Run: headless pygame with SDL's dummy video driver; simulated clock (each Clock.tick advances the game by its frame time, no real sleeping); random seed 0; keys injected as events and as key.get_pressed() state; no mouse input.
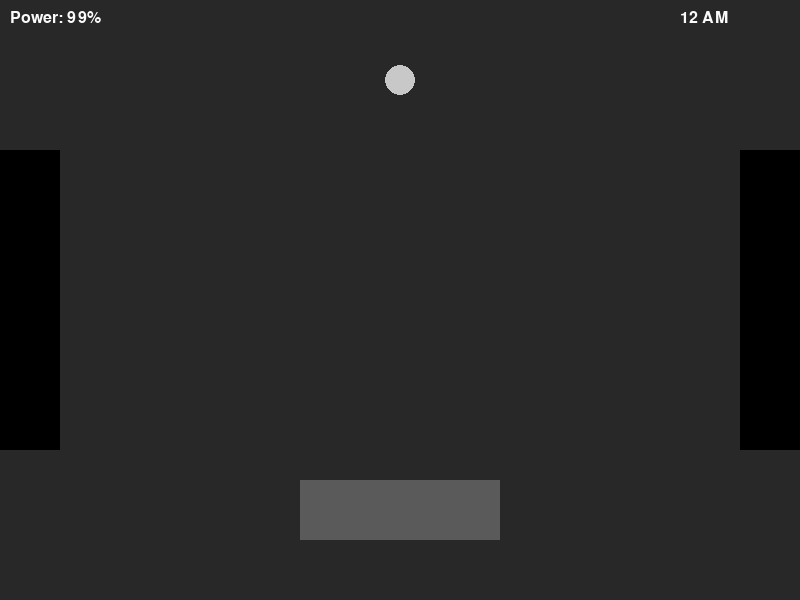
Frame 1 of 4 · flips 1–60 · no input
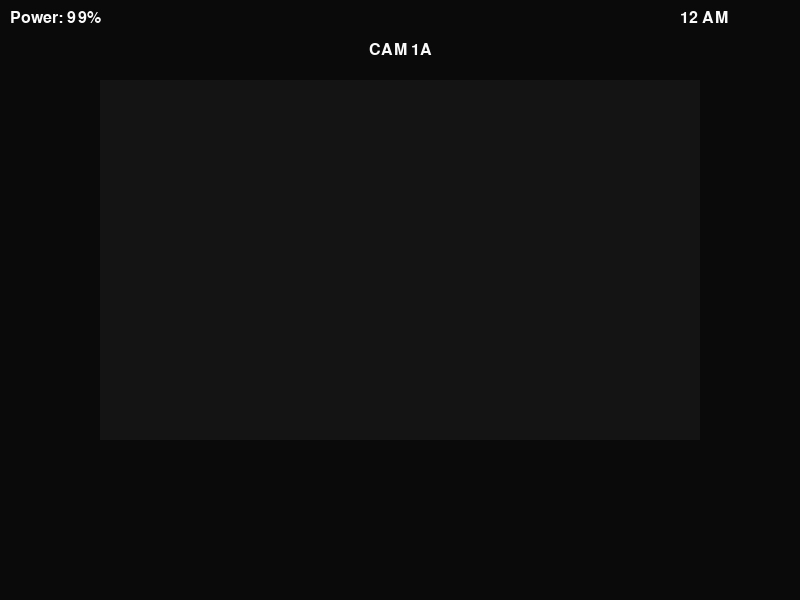
Frame 2 of 4 · flips 61–180 · tapped SPACE, RETURN · held RIGHT (→), D
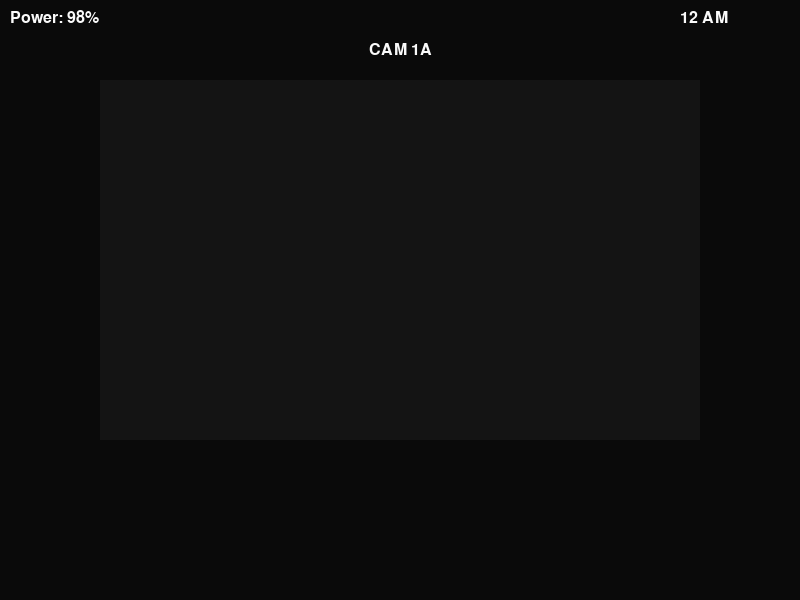
Frame 3 of 4 · flips 181–300 · held DOWN (↓), S
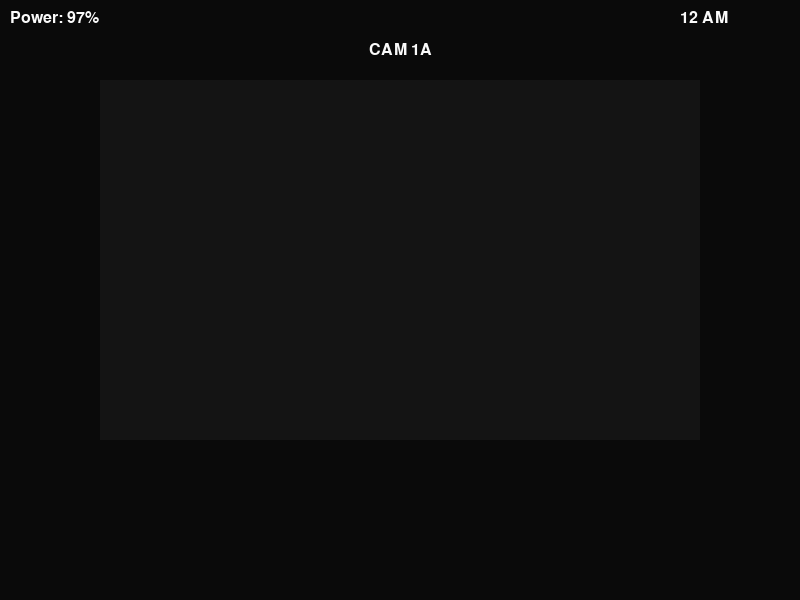
Frame 4 of 4 · flips 301–420 · held LEFT (←), A, UP (↑), W

The pygame program that drew these frames:

import pygame as pg, random, sys

pg.init()
W,H=800,600
screen=pg.display.set_mode((W,H))
pg.display.set_caption("FNAF Simplu - 60s/hour")

font=pg.font.SysFont("Arial",24)

# culori
COL_BG=(10,10,10)
COL_OFFICE=(40,40,40)
COL_TABLE=(90,90,90)
COL_BONNIE=(120,60,200)
COL_CHICA=(240,220,50)
COL_FOXY=(200,40,40)
COL_FREDDY=(180,100,50)
COL_TEXT=(250,250,250)
COL_YELLOW=(250,250,100)

# camere
CAM_LIST=["1A","1B","2A","2B","3","4A","4B","5","7"]

# trasee
PATH_BONNIE=["1A","1B","2A","2B","OFFICE_LEFT"]
PATH_CHICA=["1A","1B","4A","4B","OFFICE_RIGHT"]
PATH_FREDDY=["1A","1B","4A","4B","OFFICE_RIGHT"]

class Anim:
    def __init__(self,name,color,path):
        self.name=name
        self.color=color
        self.path=path
        self.pos=0
        self.room=path[0]
        self.timer=pg.time.get_ticks()
        self.delay=random.randint(4000,7000)
    def update(self):
        now=pg.time.get_ticks()
        if now-self.timer>self.delay:
            if self.pos<len(self.path)-1:
                self.pos+=1
                self.room=self.path[self.pos]
            else:
                if self.room=="OFFICE_LEFT" and not game.left.closed:
                    game.gameover(self)
                if self.room=="OFFICE_RIGHT" and not game.right.closed:
                    game.gameover(self)
                self.pos=0
                self.room=self.path[0]
            self.timer=now
            self.delay=random.randint(4000,7000)

class Foxy:
    def __init__(self):
        self.name="Foxy"; self.color=COL_FOXY
        self.room="7"; self.stage=0
        self.timer=pg.time.get_ticks()
        self.warning=False
        self.warn_time=0
    def update(self):
        now=pg.time.get_ticks()
        if now-self.timer>5000:
            if game.active_cam!="7": # daca nu-l privesti
                self.stage=min(3,self.stage+1)
            self.timer=now
        if self.stage>=3:
            if not self.warning:
                self.warning=True
                self.warn_time=pg.time.get_ticks()
            if now-self.warn_time>2000:
                if game.left.closed:
                    game.power-=5  # consum curent
                    self.stage=0
                    self.warning=False
                else:
                    game.gameover(self)
    def draw_on_cam(self,feed):
        if self.room=="7":
            pg.draw.circle(screen,self.color,feed.center,40+self.stage*20)
            game.text("FOXY",feed.centerx,feed.centery-60,center=True)

class Door:
    def __init__(self,side):
        self.side=side
        self.closed=False
        self.light=False

class Game:
    def __init__(self):
        self.running=True
        self.clock=pg.time.Clock()
        self.active_cam=None
        self.left=Door("left")
        self.right=Door("right")
        self.power=100
        self.last_power=pg.time.get_ticks()
        self.bonnie=Anim("Bonnie",COL_BONNIE,PATH_BONNIE)
        self.chica=Anim("Chica",COL_CHICA,PATH_CHICA)
        self.freddy=Anim("Freddy",COL_FREDDY,PATH_FREDDY)
        self.foxy=Foxy()
        self.start_time=pg.time.get_ticks()
        self.hour=0
    def text(self,txt,x,y,col=COL_TEXT,center=False):
        s=font.render(txt,True,col)
        r=s.get_rect()
        if center: r.center=(x,y)
        else: r.topleft=(x,y)
        screen.blit(s,r)
    def draw_office(self):
        screen.fill(COL_OFFICE)
        pg.draw.rect(screen,COL_TABLE,(W//2-100,H-120,200,60))
        pg.draw.circle(screen,(200,200,200),(W//2,80),15)
        if self.left.closed: pg.draw.rect(screen,(80,80,80),(0,150,60,300))
        else: pg.draw.rect(screen,(0,0,0),(0,150,60,300))
        if self.right.closed: pg.draw.rect(screen,(80,80,80),(W-60,150,60,300))
        else: pg.draw.rect(screen,(0,0,0),(W-60,150,60,300))
        if self.left.light and self.power>0:
            pg.draw.polygon(screen,COL_YELLOW,[(180,200),(360,120),(360,420)])
            if self.bonnie.room=="OFFICE_LEFT":
                pg.draw.circle(screen,self.bonnie.color,(80,H//2),60)
            if self.foxy.warning: # Foxy chiar la usa
                pg.draw.circle(screen,self.foxy.color,(100,H//2),70)
        if self.right.light and self.power>0:
            pg.draw.polygon(screen,COL_YELLOW,[(W-180,200),(W-360,120),(W-360,420)])
            if self.chica.room=="OFFICE_RIGHT":
                pg.draw.circle(screen,self.chica.color,(W-80,H//2),60)
            if self.freddy.room=="OFFICE_RIGHT":
                pg.draw.circle(screen,self.freddy.color,(W-120,H//2),70)
    def draw_cams(self):
        screen.fill(COL_BG)
        feed=pg.Rect(100,80,600,360)
        pg.draw.rect(screen,(20,20,20),feed)
        self.text("CAM "+self.active_cam,feed.centerx,feed.top-30,center=True)
        if self.bonnie.room==self.active_cam:
            pg.draw.circle(screen,self.bonnie.color,feed.center,40)
            self.text("BONNIE",feed.centerx,feed.centery-60,center=True)
        if self.chica.room==self.active_cam:
            pg.draw.circle(screen,self.chica.color,(feed.centerx+80,feed.centery),40)
            self.text("CHICA",feed.centerx+80,feed.centery-60,center=True)
        if self.freddy.room==self.active_cam:
            pg.draw.circle(screen,self.freddy.color,(feed.centerx-80,feed.centery),40)
            self.text("FREDDY",feed.centerx-80,feed.centery-60,center=True)
        if self.active_cam=="7": self.foxy.draw_on_cam(feed)
        if self.active_cam=="1A":
            if self.bonnie.pos==0: pg.draw.circle(screen,self.bonnie.color,(feed.centerx-100,feed.centery+40),40)
            if self.chica.pos==0: pg.draw.circle(screen,self.chica.color,(feed.centerx+100,feed.centery+40),40)
            if self.freddy.pos==0: pg.draw.circle(screen,self.freddy.color,(feed.centerx,feed.centery-40),40)
    def hud(self):
        hour_text="12 AM" if self.hour==0 else f"{self.hour} AM"
        self.text(f"Power: {int(self.power)}%",10,10)
        self.text(hour_text,W-120,10)
        if self.foxy.warning:
            self.text("FOXY IS COMING!",W//2,H//2,col=(255,0,0),center=True)
    def update_power(self):
        now=pg.time.get_ticks()
        if now-self.last_power>1000:
            usage=1
            if self.left.closed: usage+=1
            if self.right.closed: usage+=1
            if self.left.light: usage+=1
            if self.right.light: usage+=1
            if self.active_cam: usage+=1
            self.power-=usage*0.05
            self.last_power=now
            if self.power<=0: self.gameover(None)
    def update_time(self):
        now=pg.time.get_ticks()
        hours=(now-self.start_time)//60000
        self.hour=hours
        if self.hour>=6: self.win()
    def gameover(self,who):
        screen.fill((0,0,0))
        if who: self.text(f"{who.name} te-a prins!",W//2,H//2,center=True)
        else: self.text("Ai ramas fara curent!",W//2,H//2,center=True)
        pg.display.flip(); pg.time.wait(4000)
        pg.quit(); sys.exit()
    def win(self):
        screen.fill((0,0,0))
        self.text("6 AM! Ai supravietuit!",W//2,H//2,center=True)
        pg.display.flip(); pg.time.wait(4000)
        pg.quit(); sys.exit()
    def run(self):
        while self.running:
            for e in pg.event.get():
                if e.type==pg.QUIT: pg.quit(); sys.exit()
                if e.type==pg.KEYDOWN:
                    if e.key==pg.K_SPACE:
                        if self.active_cam: self.active_cam=None
                        else: self.active_cam="1A"
                    if e.key in [pg.K_1,pg.K_2,pg.K_3,pg.K_4,pg.K_5,pg.K_6,pg.K_7,pg.K_8,pg.K_9]:
                        self.active_cam=CAM_LIST[int(e.unicode)-1]
                    if e.key==pg.K_a: self.left.closed=not self.left.closed
                    if e.key==pg.K_d: self.right.closed=not self.right.closed
                    if e.key==pg.K_q: self.left.light=not self.left.light
                    if e.key==pg.K_e: self.right.light=not self.right.light
            self.bonnie.update(); self.chica.update(); self.freddy.update(); self.foxy.update()
            self.update_power(); self.update_time()
            if self.active_cam: self.draw_cams()
            else: self.draw_office()
            self.hud()
            pg.display.flip(); self.clock.tick(30)

game=Game()
game.run()
